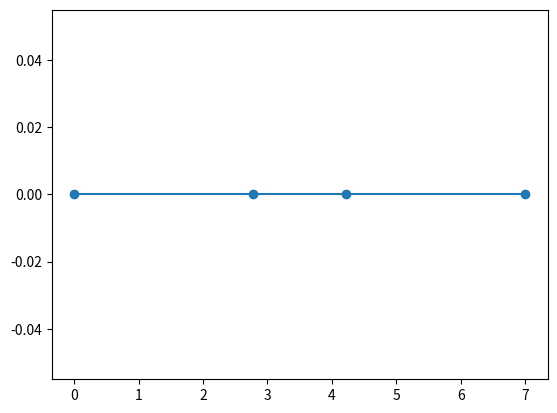

Source code (Python):
import numpy as np
import scipy.optimize
import matplotlib.pyplot as plt

"""
0 - 1 - 2 - 3
0 - 1 - 2 ------- 7
"""
nb_bodies = 3
nb_hinges = 4
positions_initial_i = np.array([0, 1, 2, 3])
positions_final_i = np.array([0, 1, 2, 7])
# for constraints
start = positions_initial_i[0]
end = positions_final_i[-1]

k_n = np.ones(nb_bodies)
# k_n[2] = 4
# k_n[0] = 4
k_n[1] = 4

def U_1D(positions_ic, beam_lengths_n, k_n):
    U = 0.0
    for i in range(nb_bodies):
        # # last beam
        if i == (len(positions_ic) - 1):
            U += 0.5 * k_n[i] * pow((positions_ic[i] - positions_ic[i - 1] - beam_lengths_n[i]), 2)
        # first beam and inbetween beams
        else:
            U += 0.5 * k_n[i] * pow((positions_ic[i + 1] - positions_ic[i] - beam_lengths_n[i]), 2)
    return U

def dU_1D(positions_ic, beam_lengths_n, k_n):
    dU = np.zeros(len(positions_ic))
    for i in range(len(positions_ic)):
        # first beam
        if i == 0:
            dU[i] = -k_n[i]*(positions_ic[i+1] - positions_ic[i] - beam_lengths_n[i])
        # last beam
        elif i == (len(positions_ic)-1):
            dU[i] = k_n[i-1]*(positions_ic[i] - positions_ic[i-1] - beam_lengths_n[i-1])
        # inbetween beams
        else:
            dU[i] = k_n[i-1]*(positions_ic[i] - positions_ic[i-1] - beam_lengths_n[i-1]) \
                    - k_n[i]*(positions_ic[i+1] - positions_ic[i] - beam_lengths_n[i])
    return dU
def getBeamLength_1D(positions_i):
    beam_lengths_n = np.diff(positions_i)
    return beam_lengths_n

def objective(positions_i, beam_lengths_n, k_n):
    return U_1D(positions_i, beam_lengths_n,k_n)

# first position needs to stay zero
def con1(positions_ic):
    # start = 0
    return start - positions_ic[0]

# last position needs to stay the same, cannot move
def con2(positions_ic):
    # end = 8
    return positions_ic[-1] - end

if __name__ == "__main__":


    #positions_ic_flat = positions_ic.reshape(nb_hinges*2)
    beam_lengths_n = getBeamLength_1D(positions_initial_i)
    #print(objective(positions_final_ic, beam_lengths_n, k_n))
    cons = ({'type': 'eq', 'fun': con1},
            {'type': 'eq', 'fun': con2})
    res = scipy.optimize.minimize(objective, x0=[0,0,0,0],args=(beam_lengths_n, k_n), constraints=cons, jac=dU_1D)
    print(res.message)
    print(res.x)
    print(res.fun)

    plt.plot(res.x, np.zeros(nb_hinges), '-o')
    plt.show()



